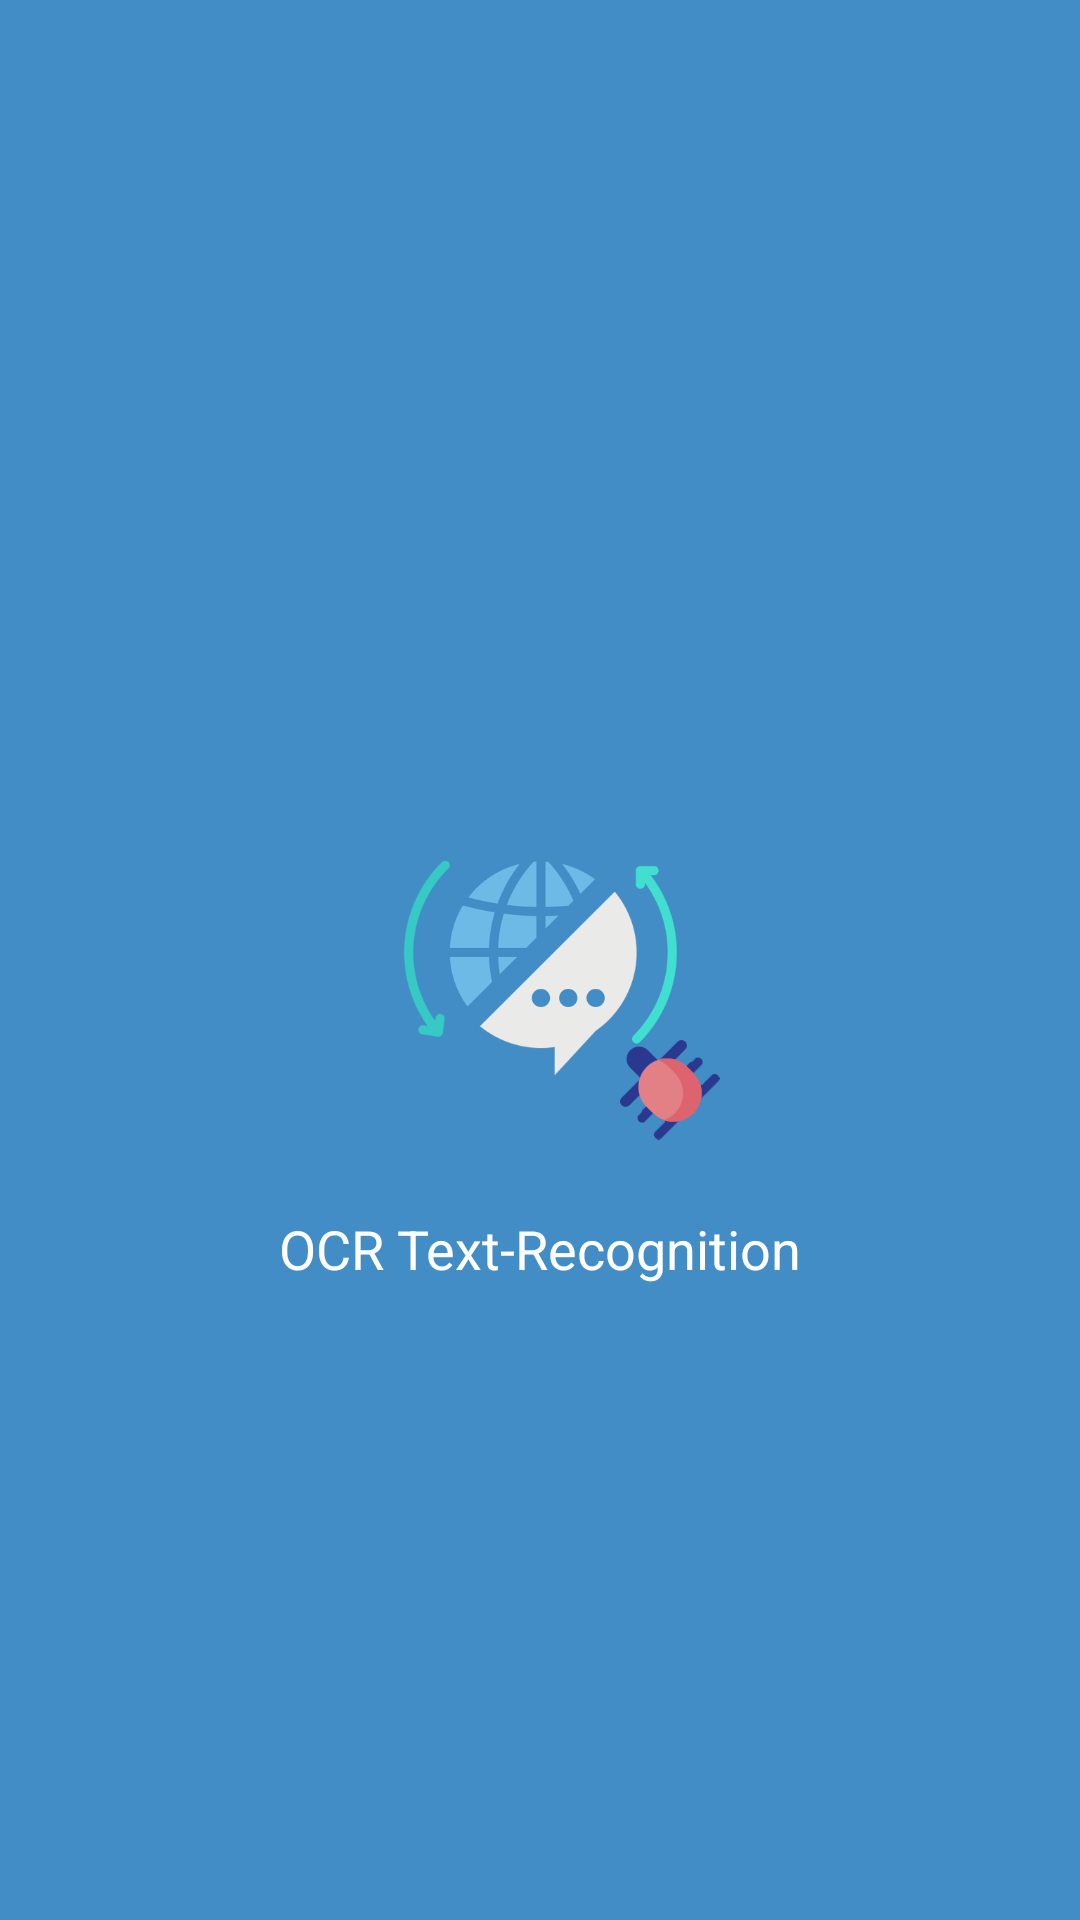

Reconstruct the res/layout file that produces this screen, plus the resources it refers to.
<!-- AndroidManifest.xml: application theme AppTheme -->
<!-- res/layout/activity_splash_screen.xml -->
<?xml version="1.0" encoding="utf-8"?>
<androidx.constraintlayout.widget.ConstraintLayout xmlns:android="http://schemas.android.com/apk/res/android"
    xmlns:app="http://schemas.android.com/apk/res-auto"
    xmlns:tools="http://schemas.android.com/tools"
    android:layout_width="match_parent"
    android:layout_height="match_parent"
    android:background="#428dc6"
    tools:context=".SplashScreen">

    <ImageView
        android:id="@+id/imgSplash"
        android:layout_width="120dp"
        android:layout_height="120dp"
        android:src="@drawable/ocrlogo"
        app:layout_constraintTop_toTopOf="parent"
        app:layout_constraintBottom_toBottomOf="parent"
        app:layout_constraintEnd_toEndOf="parent"
        app:layout_constraintStart_toStartOf="parent"/>

    <TextView
        android:layout_width="match_parent"
        android:layout_height="wrap_content"
        android:src="@drawable/ocrlogo"
        android:textColor="@android:color/white"
        android:text="@string/ocr_text_recognition"
        android:gravity="center"
        android:textSize="18sp"
        android:layout_marginTop="24dp"
        app:layout_constraintTop_toBottomOf="@+id/imgSplash"
        app:layout_constraintEnd_toEndOf="parent"
        app:layout_constraintStart_toStartOf="parent"/>

</androidx.constraintlayout.widget.ConstraintLayout>
<!-- resources referenced by this layout -->
<resources>
  <!-- drawable ocrlogo: png bitmap (drawable, 55331 bytes) -->
  <string name="ocr_text_recognition">OCR Text-Recognition</string>
  <style name="AppTheme" parent="Theme.AppCompat.Light.NoActionBar">
          
          <item name="colorPrimary">@color/colorPrimary</item>
          <item name="colorPrimaryDark">@color/colorPrimaryDark</item>
          <item name="colorAccent">@color/colorAccent</item>
      </style>
  <color name="colorPrimary">#428dc6</color>
  <color name="colorPrimaryDark">#2F74A8</color>
  <color name="colorAccent">#d2dae2</color>
</resources>
